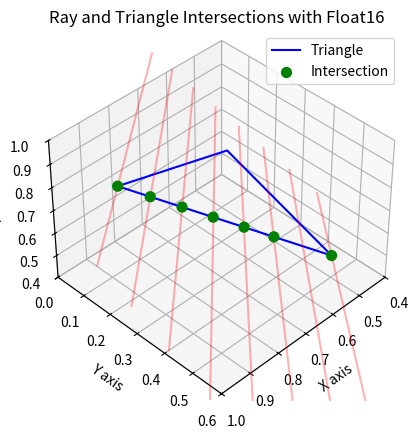

Write Python code to recreate this figure.
import numpy as np
import matplotlib.pyplot as plt
from mpl_toolkits.mplot3d import Axes3D

def plane(qx, qy, qz, sx, sy, sz, tx, ty, tz):
    qx, qy, qz = np.float16(qx), np.float16(qy), np.float16(qz)
    sx, sy, sz = np.float16(sx), np.float16(sy), np.float16(sz)
    tx, ty, tz = np.float16(tx), np.float16(ty), np.float16(tz)

    x1 = sx - qx
    x2 = sy - qy
    x3 = sz - qz
    y1 = tx - qx
    y2 = ty - qy
    y3 = tz - qz
    z1 = (x2 * y3) - (x3 * y2)
    z2 = (x3 * y1) - (x1 * y3)
    z3 = (x1 * y2) - (x2 * y1)
    z4 = (qx * z1) + (qy * z2) + (qz * z3)
    return z1, z2, z3, z4

def intersect(px, py, pz, rx, ry, rz, z1, z2, z3, z4):
    px, py, pz = np.float16(px), np.float16(py), np.float16(pz)
    rx, ry, rz = np.float16(rx), np.float16(ry), np.float16(rz)
    z1, z2, z3, z4 = np.float16([z1, z2, z3, z4])

    h = z4 - ((px * z1) + (py * z2) + (pz * z3))
    i = h / ((rx * z1) + (ry * z2) + (rz * z3))
    ix = i * rx + px
    iy = i * ry + py
    iz = i * rz + pz
    return ix, iy, iz

def vector_cross_product(v1, v2):
    return np.cross(np.float16(v1), np.float16(v2))

def is_point_in_triangle(p, a, b, c):
    ab = np.array(b, dtype=np.float16) - np.array(a, dtype=np.float16)
    bc = np.array(c, dtype=np.float16) - np.array(b, dtype=np.float16)
    ca = np.array(a, dtype=np.float16) - np.array(c, dtype=np.float16)
    
    ap = np.array(p, dtype=np.float16) - np.array(a, dtype=np.float16)
    bp = np.array(p, dtype=np.float16) - np.array(b, dtype=np.float16)
    cp = np.array(p, dtype=np.float16) - np.array(c, dtype=np.float16)
    
    cross1 = vector_cross_product(ab, ap)
    cross2 = vector_cross_product(bc, bp)
    cross3 = vector_cross_product(ca, cp)
    
    if np.dot(cross1, cross2) >= 0 and np.dot(cross2, cross3) >= 0:
        return True
    else:
        return False

# Triangle vertices
qx, qy, qz = np.float16([0.5, 0.5, 0.5])
sx, sy, sz = np.float16([1, 0.25, 1])
tx, ty, tz = np.float16([-0.125, -0.5, -0.25])
z1, z2, z3, z4 = plane(qx, qy, qz, sx, sy, sz, tx, ty, tz)

# Endpoints for ray shooting
p_start = np.array([1, 1, 1], dtype=np.float16)
p_end = np.array([0.5, -0.25, 0.5], dtype=np.float16)
n_steps = 8  # Number of steps between p_start and p_end

# Initialize counters for intersections
intersect_count = 0
no_intersect_count = 0
skipped_count = 0
outside_box = 0
intersection_points = []

# Loop over steps to create rays
for t in np.linspace(0, 1, n_steps):
    # Calculate the point along the line segment
    p_current = p_start + t * p_end
    px, py, pz = p_current
    rx, ry, rz = -0.5, -0.5, -0.5

    denominator = (rx * z1) + (ry * z2) + (rz * z3)
    if denominator == 0:
        if z4 - ((px * z1) + (py * z2) + (pz * z3)) == 0:
            skipped_count += 1
            continue  # Ray is in the plane, skip it
    else:
        # Calculate intersection point
        ix, iy, iz = intersect(px, py, pz, rx, ry, rz, z1, z2, z3, z4)
        
        # Check if intersection point is within bounding box
        if (min(qx, sx, tx) <= ix <= max(qx, sx, tx) and 
            min(qy, sy, ty) <= iy <= max(qy, sy, ty) and 
            min(qz, sz, tz) <= iz <= max(qz, sz, tz)):
            
            # Check if the point is within the triangle
            if is_point_in_triangle([ix, iy, iz], [qx, qy, qz], [sx, sy, sz], [tx, ty, tz]):
                intersect_count += 1
                print(f"{[ix, iy, iz]} yes")
                intersection_points.append([ix, iy, iz])
            else:
                no_intersect_count += 1
                print(f"{[ix, iy, iz]} no")
        else:
            outside_box += 1

# Print the final counts
print(f"Rays that intersect the triangle: {intersect_count}")
print(f"Rays that do not intersect the triangle: {no_intersect_count}")
print(f"Rays outside the bounding box: {outside_box}")
print(f"Total rays checked: {intersect_count + no_intersect_count + skipped_count}")

# Convert intersection points to numpy array and remove duplicates
if intersection_points:
    intersection_points = np.unique(np.array(intersection_points, dtype=np.float16), axis=0)

# 3D Visualization
fig = plt.figure()
ax = fig.add_subplot(111, projection='3d')

# Plot the triangle
triangle = np.array([[qx, qy, qz], [sx, sy, sz], [tx, ty, tz], [qx, qy, qz]], dtype=np.float16)
ax.plot(triangle[:, 0], triangle[:, 1], triangle[:, 2], 'b-', label='Triangle')

# Plot rays
for t in np.linspace(0, 1, n_steps, dtype=np.float16):
    ray_start_t = p_start + t * (p_end - p_start)
    t_range = np.linspace(-2, 2, 100, dtype=np.float16)
    ray_points = ray_start_t + np.outer(t_range, [rx, ry, rz])
    ax.plot(ray_points[:, 0], ray_points[:, 1], ray_points[:, 2], 'r-', alpha=0.3)

# Plot intersection points
if len(intersection_points) > 0:
    ax.scatter(intersection_points[:, 0], intersection_points[:, 1], intersection_points[:, 2], 
               color='g', s=50, alpha = 1.0, label='Intersection')

# Set labels and title
ax.set_xlabel('X axis')
ax.set_ylabel('Y axis')
ax.set_zlabel('Z axis')
ax.set_title('Ray and Triangle Intersections with Float16')

# Rotatation and axis
ax.view_init(elev=30, azim=45)

ax.set_xlim([0.4, 1])
ax.set_ylim([0, 0.6])
ax.set_zlim([0.4, 1])

plt.legend()
ax.view_init(elev=40, azim=45)  # Adjust angles additionally as needed
plt.show()
